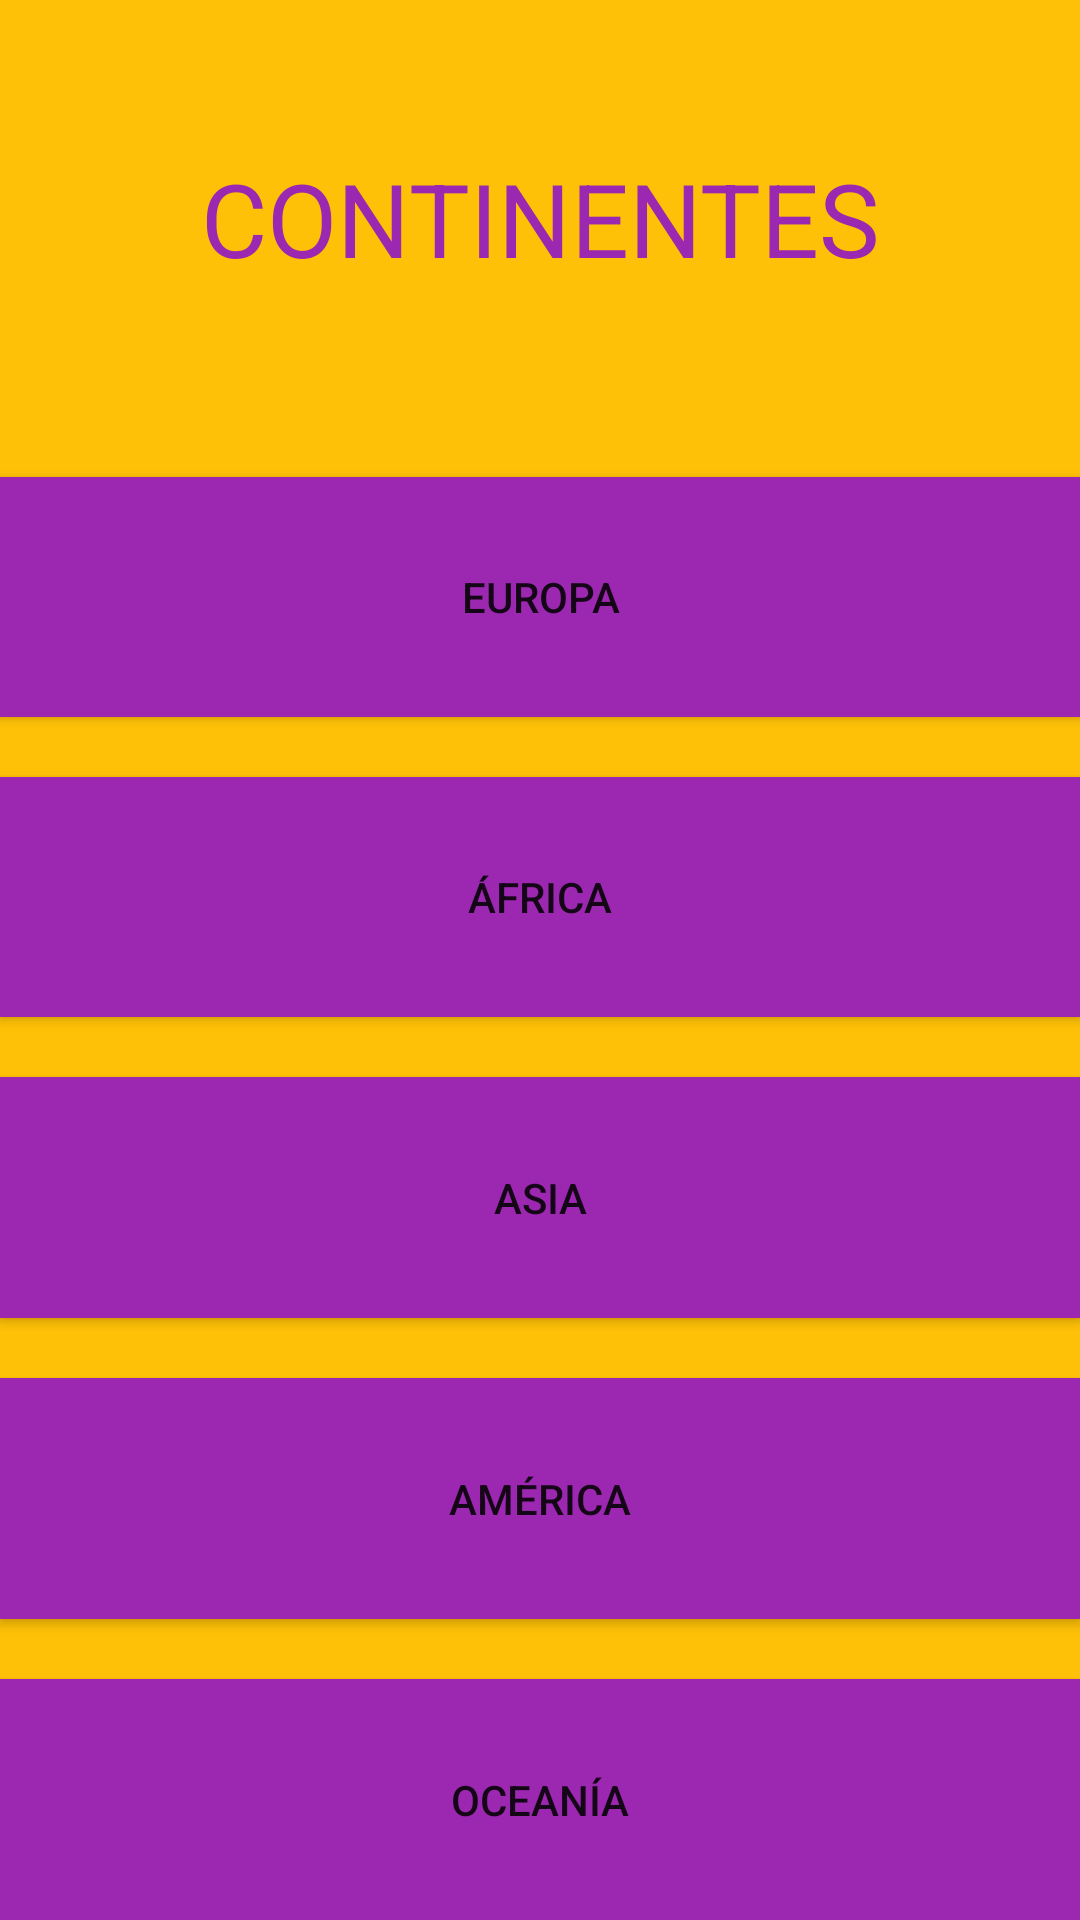

Android layout source for this screen:
<!-- AndroidManifest.xml: application theme Theme.MidletAtlas -->
<!-- res/layout/activity_main.xml -->
<?xml version="1.0" encoding="utf-8"?>
<LinearLayout xmlns:android="http://schemas.android.com/apk/res/android"
    xmlns:app="http://schemas.android.com/apk/res-auto"
    xmlns:tools="http://schemas.android.com/tools"
    android:layout_width="match_parent"
    android:layout_height="match_parent"
    android:background="#FFC107"
    android:orientation="vertical"
    tools:context=".MainActivity">

    <TextView
        android:id="@+id/textView2"
        android:layout_width="match_parent"
        android:layout_height="47dp"
        android:layout_marginTop="50dp"
        android:layout_marginBottom="30dp"
        android:layout_weight="1"
        android:text="CONTINENTES"
        android:textAlignment="center"
        android:textColor="#9C27B0"
        android:textSize="34sp" />

    <Button
        android:id="@+id/btnEuropa"
        android:layout_width="match_parent"
        android:layout_height="wrap_content"
        android:layout_marginBottom="20dp"
        android:layout_weight="1"
        android:background="#9C27B0"
        android:onClick="onClickMostrarContinentes"
        android:text="Europa" />

    <Button
        android:id="@+id/btnAfrica"
        android:layout_width="match_parent"
        android:layout_height="wrap_content"
        android:layout_marginBottom="20dp"
        android:layout_weight="1"
        android:background="#9C27B0"
        android:onClick="onClickMostrarContinentes"
        android:text="África" />

    <Button
        android:id="@+id/btnAsia"
        android:layout_width="match_parent"
        android:layout_height="wrap_content"
        android:layout_marginBottom="20dp"
        android:layout_weight="1"
        android:background="#9C27B0"
        android:onClick="onClickMostrarContinentes"
        android:text="Asia" />

    <Button
        android:id="@+id/btnAmerica"
        android:layout_width="match_parent"
        android:layout_height="wrap_content"
        android:layout_marginBottom="20dp"
        android:layout_weight="1"
        android:background="#9C27B0"
        android:onClick="onClickMostrarContinentes"
        android:text="América" />

    <Button
        android:id="@+id/btnOceania"
        android:layout_width="match_parent"
        android:layout_height="wrap_content"
        android:layout_weight="1"
        android:background="#9C27B0"
        android:onClick="onClickMostrarContinentes"
        android:text="Oceanía" />

</LinearLayout>
<!-- resources referenced by this layout -->
<resources>
  <style name="Theme.MidletAtlas" parent="Theme.MaterialComponents.DayNight.DarkActionBar">
          
          <item name="colorPrimary">@color/purple_500</item>
          <item name="colorPrimaryVariant">@color/purple_700</item>
          <item name="colorOnPrimary">@color/white</item>
          
          <item name="colorSecondary">@color/teal_200</item>
          <item name="colorSecondaryVariant">@color/teal_700</item>
          <item name="colorOnSecondary">@color/black</item>
          
          <item name="android:statusBarColor" tools:targetApi="l">?attr/colorPrimaryVariant</item>
          
      </style>
  <!-- not gathered from this repository: default colours our renderer supplied (Android Studio template values) -->
  <color name="purple_500">#FF6200EE</color>
  <color name="purple_700">#FF3700B3</color>
  <color name="teal_200">#FF03DAC5</color>
  <color name="teal_700">#FF018786</color>
  <color name="black">#FF000000</color>
  <color name="white">#FFFFFFFF</color>
</resources>
